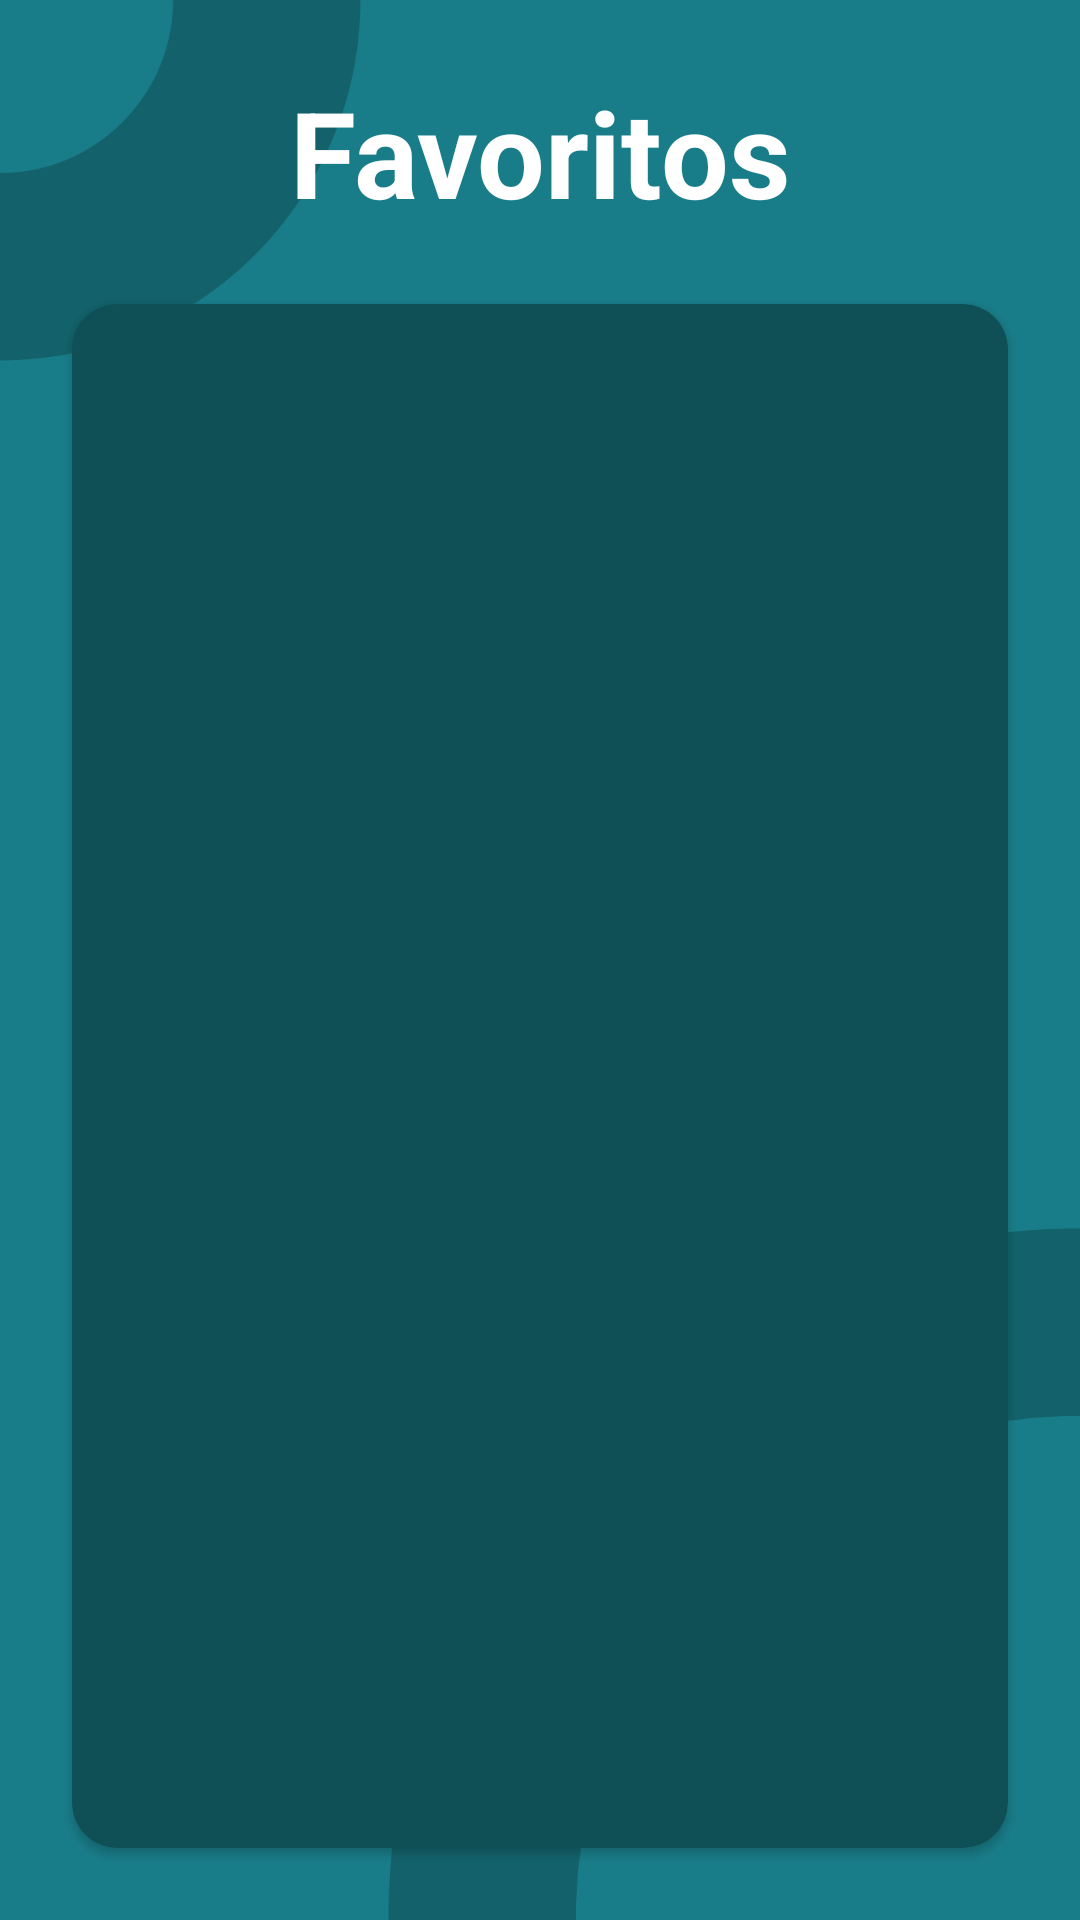

Here is an Android app screen rendered from its layout file. Give the layout XML and the strings, colors and styles it references.
<!-- AndroidManifest.xml: application theme Base.Theme.PCZone -->
<!-- res/layout/fragment_fav.xml -->
<?xml version="1.0" encoding="utf-8"?>
<androidx.constraintlayout.widget.ConstraintLayout xmlns:android="http://schemas.android.com/apk/res/android"
    xmlns:app="http://schemas.android.com/apk/res-auto"
    xmlns:tools="http://schemas.android.com/tools"
    android:id="@+id/frameLayout3"
    android:layout_width="match_parent"
    android:layout_height="match_parent"
    android:background="@drawable/fondo2"
    tools:context=".UI.Cart.ShoppingCartFragment">

    <TextView
        android:id="@+id/textView4"
        android:layout_width="wrap_content"
        android:layout_height="wrap_content"
        android:layout_marginTop="24dp"
        android:text="Favoritos"
        android:textColor="#FFFFFF"
        android:textSize="40sp"
        android:textStyle="bold"
        app:layout_constraintEnd_toEndOf="parent"
        app:layout_constraintStart_toStartOf="parent"
        app:layout_constraintTop_toTopOf="parent" />

    <androidx.cardview.widget.CardView
        android:id="@+id/cartCardView"
        android:layout_width="0dp"
        android:layout_height="0dp"
        android:layout_marginStart="24dp"
        android:layout_marginTop="24dp"
        android:layout_marginEnd="24dp"
        android:layout_marginBottom="24dp"
        android:backgroundTint="#0F5057"
        app:cardCornerRadius="15dp"
        app:layout_constraintTop_toBottomOf="@+id/textView4"
        app:layout_constraintBottom_toBottomOf="parent"
        app:layout_constraintStart_toStartOf="parent"
        app:layout_constraintEnd_toEndOf="parent">

        <androidx.constraintlayout.widget.ConstraintLayout
            android:layout_width="match_parent"
            android:layout_height="match_parent">

            <androidx.recyclerview.widget.RecyclerView
                android:id="@+id/recyclerView"
                android:layout_width="0dp"
                android:layout_height="0dp"
                android:maxHeight="400dp"
                android:scrollbars="vertical"
                app:layout_constraintBottom_toBottomOf="parent"
                app:layout_constraintEnd_toEndOf="parent"
                app:layout_constraintStart_toStartOf="parent"
                app:layout_constraintTop_toTopOf="parent"
                tools:listitem="@layout/item_fav_product" />

        </androidx.constraintlayout.widget.ConstraintLayout>

    </androidx.cardview.widget.CardView>

</androidx.constraintlayout.widget.ConstraintLayout>
<!-- res/layout/item_fav_product.xml (included above) -->
<?xml version="1.0" encoding="utf-8"?>
<androidx.cardview.widget.CardView xmlns:android="http://schemas.android.com/apk/res/android"
    xmlns:app="http://schemas.android.com/apk/res-auto"
    android:id="@+id/cardFav"
    android:layout_width="match_parent"
    android:layout_height="wrap_content"
    android:layout_margin="8dp"
    android:background="#0D2326"
    android:backgroundTint="#FFFFFF"
    app:cardCornerRadius="12dp"
    app:cardElevation="4dp">

    <LinearLayout
        android:layout_width="match_parent"
        android:layout_height="wrap_content"
        android:gravity="center_vertical"
        android:orientation="horizontal"
        android:padding="12dp">

        <ImageView
            android:id="@+id/imageProducto"
            android:layout_width="80dp"
            android:layout_height="80dp"
            android:layout_marginEnd="12dp"
            android:scaleType="fitCenter" />

        <LinearLayout
            android:layout_width="0dp"
            android:layout_height="match_parent"
            android:layout_weight="1"
            android:gravity="center_vertical"
            android:orientation="vertical">

            <TextView
                android:id="@+id/textNombre"
                android:layout_width="wrap_content"
                android:layout_height="wrap_content"
                android:ellipsize="end"
                android:maxLines="2"
                android:text="Procesador AMD Ryzen 3 4100 3.8GHz Box"
                android:textColor="@color/black"
                android:textSize="16sp" />

            <ImageView
                android:id="@+id/iconCart"
                android:layout_width="24dp"
                android:layout_height="24dp"
                android:layout_marginTop="8dp"
                android:src="@drawable/outline_add_shopping_cart_24" />
        </LinearLayout>

        <LinearLayout
            android:layout_width="wrap_content"
            android:layout_height="match_parent"
            android:layout_gravity="bottom|end"
            android:orientation="vertical"
            android:weightSum="1">

            <ImageView
                android:id="@+id/iconFavorito"
                android:layout_width="24dp"
                android:layout_height="24dp"
                android:layout_gravity="end"
                android:src="@drawable/baseline_favorite_black" />

            <View
                android:layout_width="1dp"
                android:layout_height="0dp"
                android:layout_weight="1" />

            <TextView
                android:id="@+id/textPrecio"
                android:layout_width="wrap_content"
                android:layout_height="wrap_content"
                android:layout_gravity="end"
                android:text="51,80€"
                android:textColor="@color/black"
                android:textSize="18sp"
                android:textStyle="bold" />
        </LinearLayout>

    </LinearLayout>
</androidx.cardview.widget.CardView>
<!-- resources referenced by this layout -->
<resources>
  <!-- drawable fondo2: png bitmap (drawable, 36765 bytes) -->
  <style name="Base.Theme.PCZone" parent="Theme.MaterialComponents.DayNight.NoActionBar">
          <item name="android:statusBarColor">#13616A</item>
          <item name="android:windowLightStatusBar">true</item>
          <item name="android:windowDrawsSystemBarBackgrounds">true</item>
      </style>
  <!-- not gathered from this repository: default colours our renderer supplied (Android Studio template values) -->
  <color name="black">#FF000000</color>
</resources>
